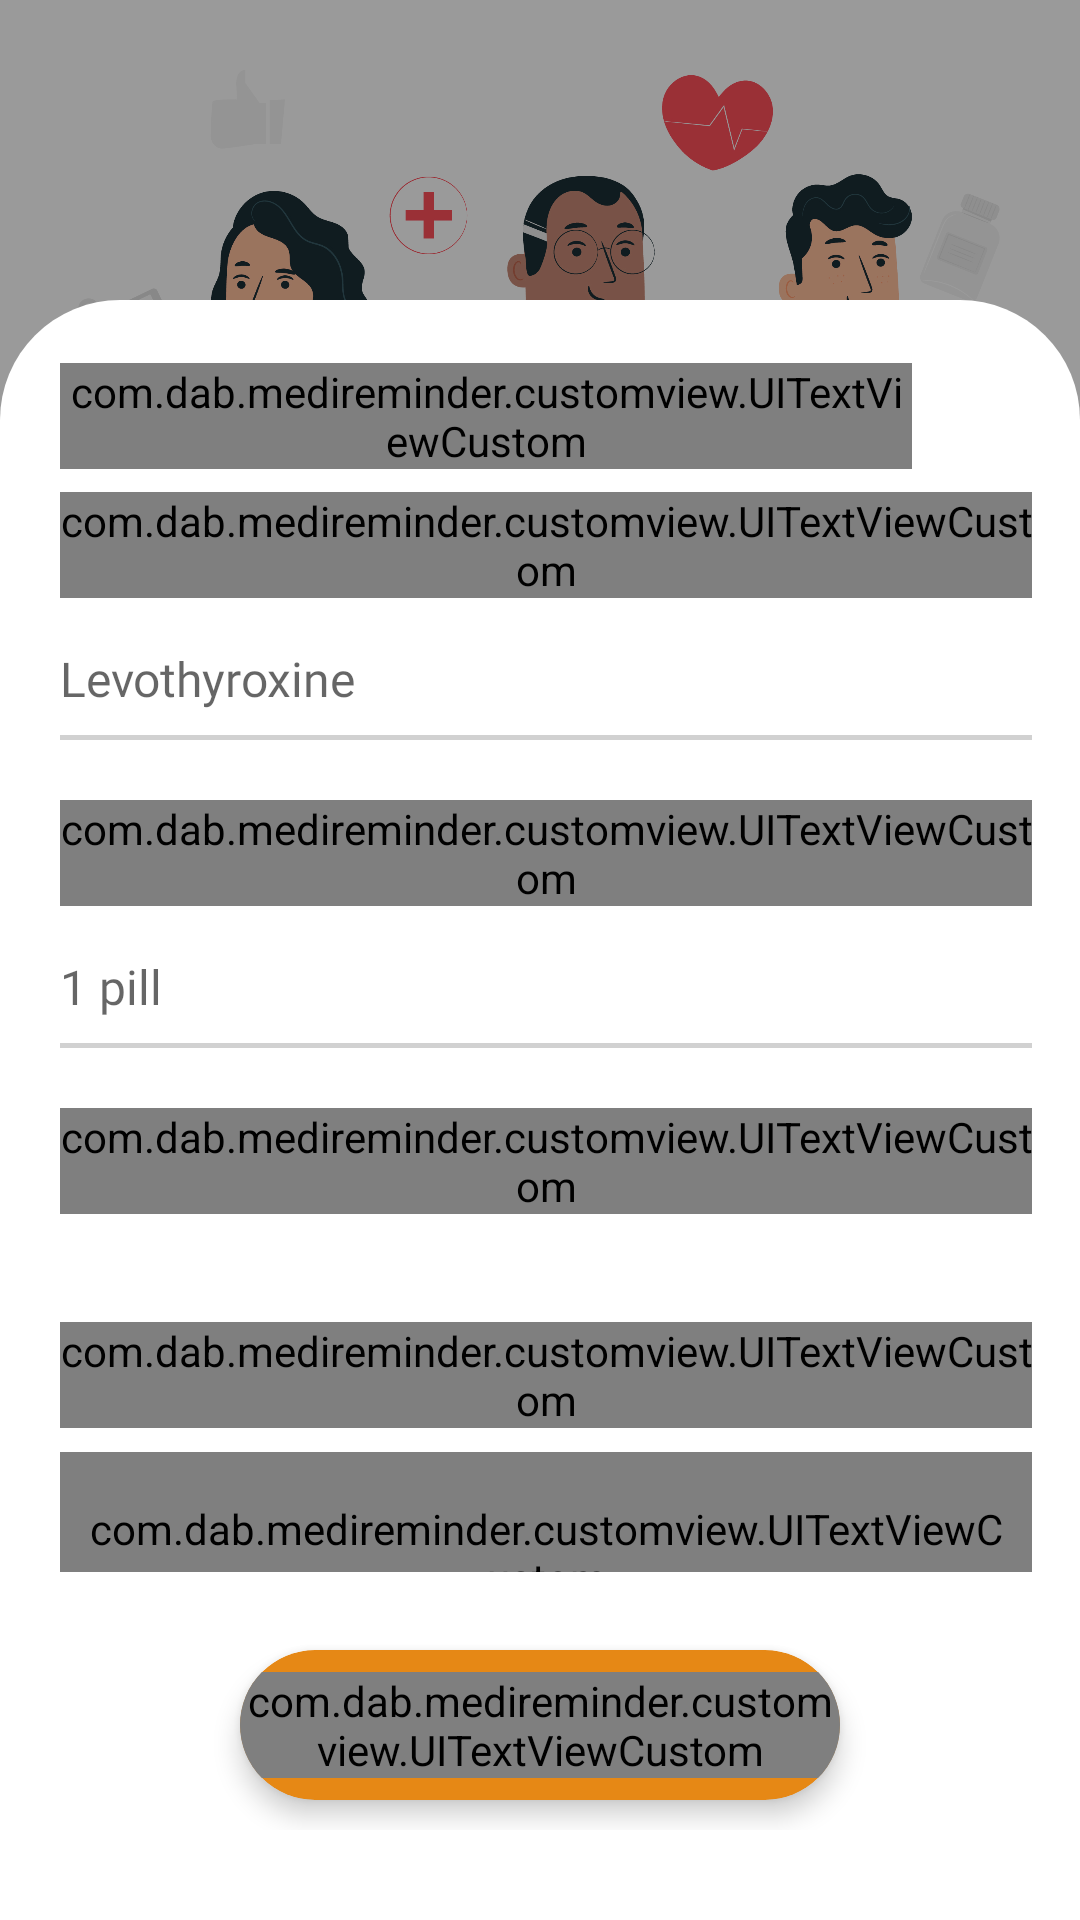

Produce the Android XML layout that renders to this screen, including the resource entries it uses.
<!-- AndroidManifest.xml: activity theme Theme.MediReminder.NoActionBar -->
<!-- res/layout/fragment_add_medicine_timer.xml -->
<?xml version="1.0" encoding="utf-8"?>
<RelativeLayout xmlns:android="http://schemas.android.com/apk/res/android"
    xmlns:app="http://schemas.android.com/apk/res-auto"
    android:id="@+id/rl_main"
    android:layout_width="match_parent"
    android:layout_height="match_parent">

    <ImageView
        android:layout_width="match_parent"
        android:layout_height="260dp"
        android:scaleType="centerCrop"
        android:src="@drawable/banner_home" />

    <View
        android:layout_width="match_parent"
        android:layout_height="match_parent"
        android:background="@color/transparent" />

    <RelativeLayout
        android:layout_width="match_parent"
        android:layout_height="match_parent"
        android:layout_marginTop="100dp"
        android:background="@drawable/bg_menu_main"
        android:paddingLeft="20dp"
        android:paddingTop="16dp"
        android:paddingRight="16dp"
        android:paddingBottom="30dp">

        <com.dab.medireminder.customview.UITextViewCustom
            android:layout_width="wrap_content"
            android:layout_height="wrap_content"
            android:layout_alignParentLeft="true"
            android:layout_marginTop="5dp"
            android:layout_marginRight="8dp"
            android:layout_toLeftOf="@+id/btn_close"
            android:ellipsize="end"
            android:maxLines="1"
            android:text="Setting time medicine"
            android:textAllCaps="true"
            android:textColor="@color/black"
            android:textSize="20sp"
            app:setStyleTextView="@string/open_sans_bold" />

        <androidx.appcompat.widget.AppCompatImageView
            android:id="@+id/btn_close"
            android:layout_width="32dp"
            android:layout_height="32dp"
            android:layout_alignParentRight="true"
            android:padding="8dp"
            android:src="@drawable/ic_close" />

        <androidx.core.widget.NestedScrollView
            android:id="@+id/nsv_content"
            android:layout_width="match_parent"
            android:layout_height="wrap_content"
            android:layout_above="@+id/btn_timer"
            android:layout_below="@+id/btn_close"
            android:layout_marginTop="16dp"
            android:layout_marginBottom="16dp">

            <LinearLayout
                android:layout_width="match_parent"
                android:layout_height="wrap_content"
                android:orientation="vertical">

                <com.dab.medireminder.customview.UITextViewCustom
                    android:layout_width="wrap_content"
                    android:layout_height="wrap_content"
                    android:text="Name Medicine"
                    android:textColor="@color/black"
                    android:textSize="16sp"
                    app:setStyleTextView="@string/open_sans_bold" />

                <EditText
                    android:id="@+id/edt_name"
                    android:layout_width="match_parent"
                    android:layout_height="wrap_content"
                    android:background="@android:color/transparent"
                    android:fontFamily="@font/opensans_semibold"
                    android:hint="Levothyroxine"
                    android:maxLines="1"
                    android:paddingTop="16dp"
                    android:textColor="@color/blue_1"
                    android:textSize="16sp" />

                <View
                    android:layout_width="match_parent"
                    android:layout_height="1.5dp"
                    android:layout_marginTop="8dp"
                    android:background="@color/color_line_edittext" />

                <com.dab.medireminder.customview.UITextViewCustom
                    android:layout_width="wrap_content"
                    android:layout_height="wrap_content"
                    android:layout_marginTop="20dp"
                    android:text="Dose"
                    android:textColor="@color/black"
                    android:textSize="16sp"
                    app:setStyleTextView="@string/open_sans_bold" />

                <EditText
                    android:id="@+id/edit_dose"
                    android:layout_width="match_parent"
                    android:layout_height="wrap_content"
                    android:background="@android:color/transparent"
                    android:fontFamily="@font/opensans_semibold"
                    android:hint="1 pill"
                    android:paddingTop="16dp"
                    android:textColor="@color/blue_1"
                    android:textSize="16sp" />

                <View
                    android:layout_width="match_parent"
                    android:layout_height="1.5dp"
                    android:layout_marginTop="8dp"
                    android:background="@color/color_line_edittext" />

                <com.dab.medireminder.customview.UITextViewCustom
                    android:layout_width="wrap_content"
                    android:layout_height="wrap_content"
                    android:layout_marginTop="20dp"
                    android:text="Time"
                    android:textColor="@color/color_button"
                    android:textSize="16sp"
                    app:setStyleTextView="@string/open_sans_bold" />

                <androidx.recyclerview.widget.RecyclerView
                    android:id="@+id/rv_timer"
                    android:layout_width="match_parent"
                    android:layout_height="wrap_content"
                    android:layout_marginTop="16dp" />


                <com.dab.medireminder.customview.UITextViewCustom
                    android:layout_width="wrap_content"
                    android:layout_height="wrap_content"
                    android:layout_marginTop="20dp"
                    android:text="Repeat"
                    android:textColor="@color/black"
                    android:textSize="16sp"
                    app:setStyleTextView="@string/open_sans_bold" />

                <com.dab.medireminder.customview.UITextViewCustom
                    android:id="@+id/tv_repeat"
                    android:layout_width="match_parent"
                    android:layout_height="wrap_content"
                    android:background="@drawable/bg_note"
                    android:paddingLeft="8dp"
                    android:paddingTop="16dp"
                    android:layout_marginTop="8dp"
                    android:paddingRight="8dp"
                    android:paddingBottom="16dp"
                    android:text="Daily"
                    android:textColor="@color/blue_1"
                    android:textSize="16sp"
                    app:setStyleTextView="@string/open_sans_semi_bold" />

            </LinearLayout>
        </androidx.core.widget.NestedScrollView>

        <androidx.cardview.widget.CardView
            android:id="@+id/btn_timer"
            android:layout_width="200dp"
            android:layout_height="50dp"
            android:layout_alignParentBottom="true"
            android:layout_centerHorizontal="true"
            android:layout_margin="10dp"
            app:cardBackgroundColor="@color/change_1"
            app:cardCornerRadius="25dp"
            app:cardElevation="5dp">

            <com.dab.medireminder.customview.UITextViewCustom
                android:layout_width="wrap_content"
                android:layout_height="wrap_content"
                android:layout_gravity="center"
                android:gravity="center"
                android:text="Add"
                android:textAllCaps="true"
                android:textColor="@android:color/white"
                android:textSize="20sp"
                app:setStyleTextView="@string/open_sans_bold" />
        </androidx.cardview.widget.CardView>

        <androidx.cardview.widget.CardView
            android:id="@+id/ll_suggest"
            android:layout_width="match_parent"
            android:layout_height="wrap_content"
            android:layout_alignTop="@+id/nsv_content"
            android:layout_gravity="center"
            android:layout_marginLeft="8dp"
            android:layout_marginTop="80dp"
            android:layout_marginRight="8dp"
            android:layout_marginBottom="8dp"
            android:background="@color/white"
            app:cardCornerRadius="5dp">

            <androidx.recyclerview.widget.RecyclerView
                android:id="@+id/rcv_suggest"
                android:layout_width="match_parent"
                android:layout_height="wrap_content">

            </androidx.recyclerview.widget.RecyclerView>
        </androidx.cardview.widget.CardView>
    </RelativeLayout>

</RelativeLayout>
<!-- resources referenced by this layout -->
<resources>
  <color name="black">#FF000000</color>
  <color name="blue_1">#25a0ca</color>
  <color name="change_1">#E68815</color>
  <color name="color_button">#183775</color>
  <color name="color_line_edittext">#D1D1D1</color>
  <color name="transparent">#65000000</color>
  <color name="white">#FFFFFFFF</color>
  <!-- drawable banner_home: png bitmap (drawable, 732612 bytes) -->
  <!-- drawable bg_menu_main (drawable) -->
  <?xml version="1.0" encoding="utf-8"?>
  <shape xmlns:android="http://schemas.android.com/apk/res/android"
      android:shape="rectangle">
  
      <corners android:topLeftRadius="40dp"
          android:topRightRadius="40dp"/>
  
      <solid android:color="@android:color/white"/>
  </shape>
  <!-- drawable bg_note (drawable) -->
  <?xml version="1.0" encoding="utf-8"?>
  <shape xmlns:android="http://schemas.android.com/apk/res/android"
      android:shape="rectangle">
  
      <corners android:radius="10dp"/>
  
      <solid android:color="@color/background_panel_pickerui"/>
  </shape>
  <string name="open_sans_bold">open_sans_bold</string>
  <string name="open_sans_semi_bold">open_sans_semi_bold</string>
  <style name="Theme.MediReminder.NoActionBar">
          <item name="windowActionBar">false</item>
          <item name="windowNoTitle">true</item>
      </style>
  <color name="background_panel_pickerui">#ECECEC</color>
</resources>
